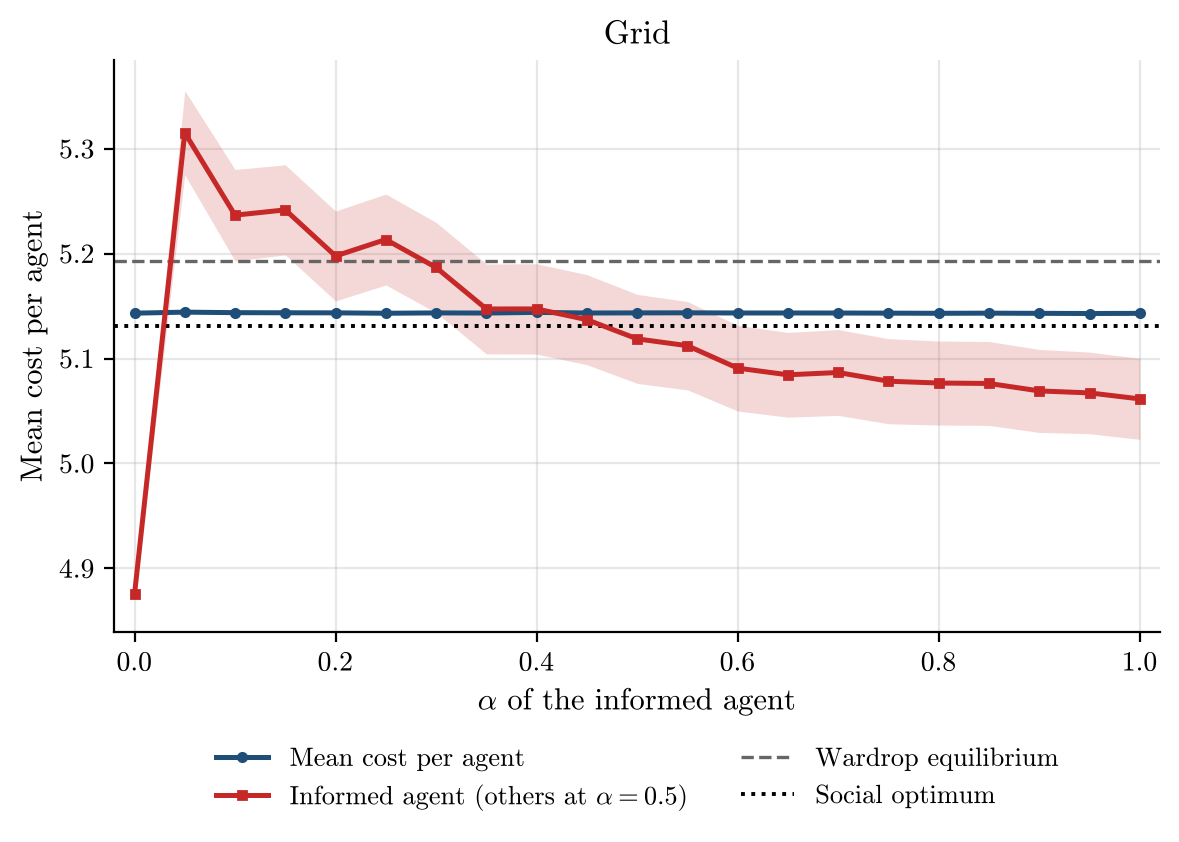

Source data for this figure (header and first rows):
alpha, runs, incomplete_runs, mean_cost_per_agent, mean_cost_per_agent_ci95, informed_agent_cost, informed_agent_cost_ci95, wardrop_per_agent, optimum_per_agent
0.0, 200, 0, 5.143, 0.001107, 4.875, 0.006595, 5.192, 5.131
0.05, 200, 0, 5.144, 0.001087, 5.315, 0.04006, 5.192, 5.131
0.1, 200, 0, 5.144, 0.001138, 5.237, 0.04357, 5.192, 5.131
0.15, 200, 0, 5.144, 0.001016, 5.242, 0.04292, 5.192, 5.131
0.2, 200, 0, 5.144, 0.001034, 5.198, 0.04282, 5.192, 5.131
0.25, 200, 0, 5.143, 0.00102, 5.213, 0.04334, 5.192, 5.131
0.3, 200, 0, 5.144, 0.001068, 5.187, 0.04296, 5.192, 5.131
0.35, 200, 0, 5.143, 0.001072, 5.147, 0.04285, 5.192, 5.131
0.4, 200, 0, 5.144, 0.001094, 5.147, 0.04305, 5.192, 5.131
0.45, 200, 0, 5.143, 0.00107, 5.137, 0.04291, 5.192, 5.131
0.5, 200, 0, 5.144, 0.001073, 5.119, 0.04243, 5.192, 5.131
0.55, 200, 0, 5.144, 0.001035, 5.112, 0.04212, 5.192, 5.131
0.6, 200, 0, 5.143, 0.001016, 5.091, 0.04083, 5.192, 5.131
0.65, 200, 0, 5.143, 0.001015, 5.085, 0.0404, 5.192, 5.131
0.7, 200, 0, 5.143, 0.00101, 5.087, 0.04088, 5.192, 5.131
0.75, 200, 0, 5.143, 0.001018, 5.078, 0.04055, 5.192, 5.131
0.8, 200, 0, 5.143, 0.00099, 5.077, 0.04005, 5.192, 5.131
0.85, 200, 0, 5.143, 0.001015, 5.076, 0.03999, 5.192, 5.131
0.9, 200, 0, 5.143, 0.0009991, 5.069, 0.03956, 5.192, 5.131
0.95, 200, 0, 5.143, 0.0009761, 5.067, 0.0389, 5.192, 5.131
1.0, 200, 0, 5.143, 0.001003, 5.062, 0.03861, 5.192, 5.131
